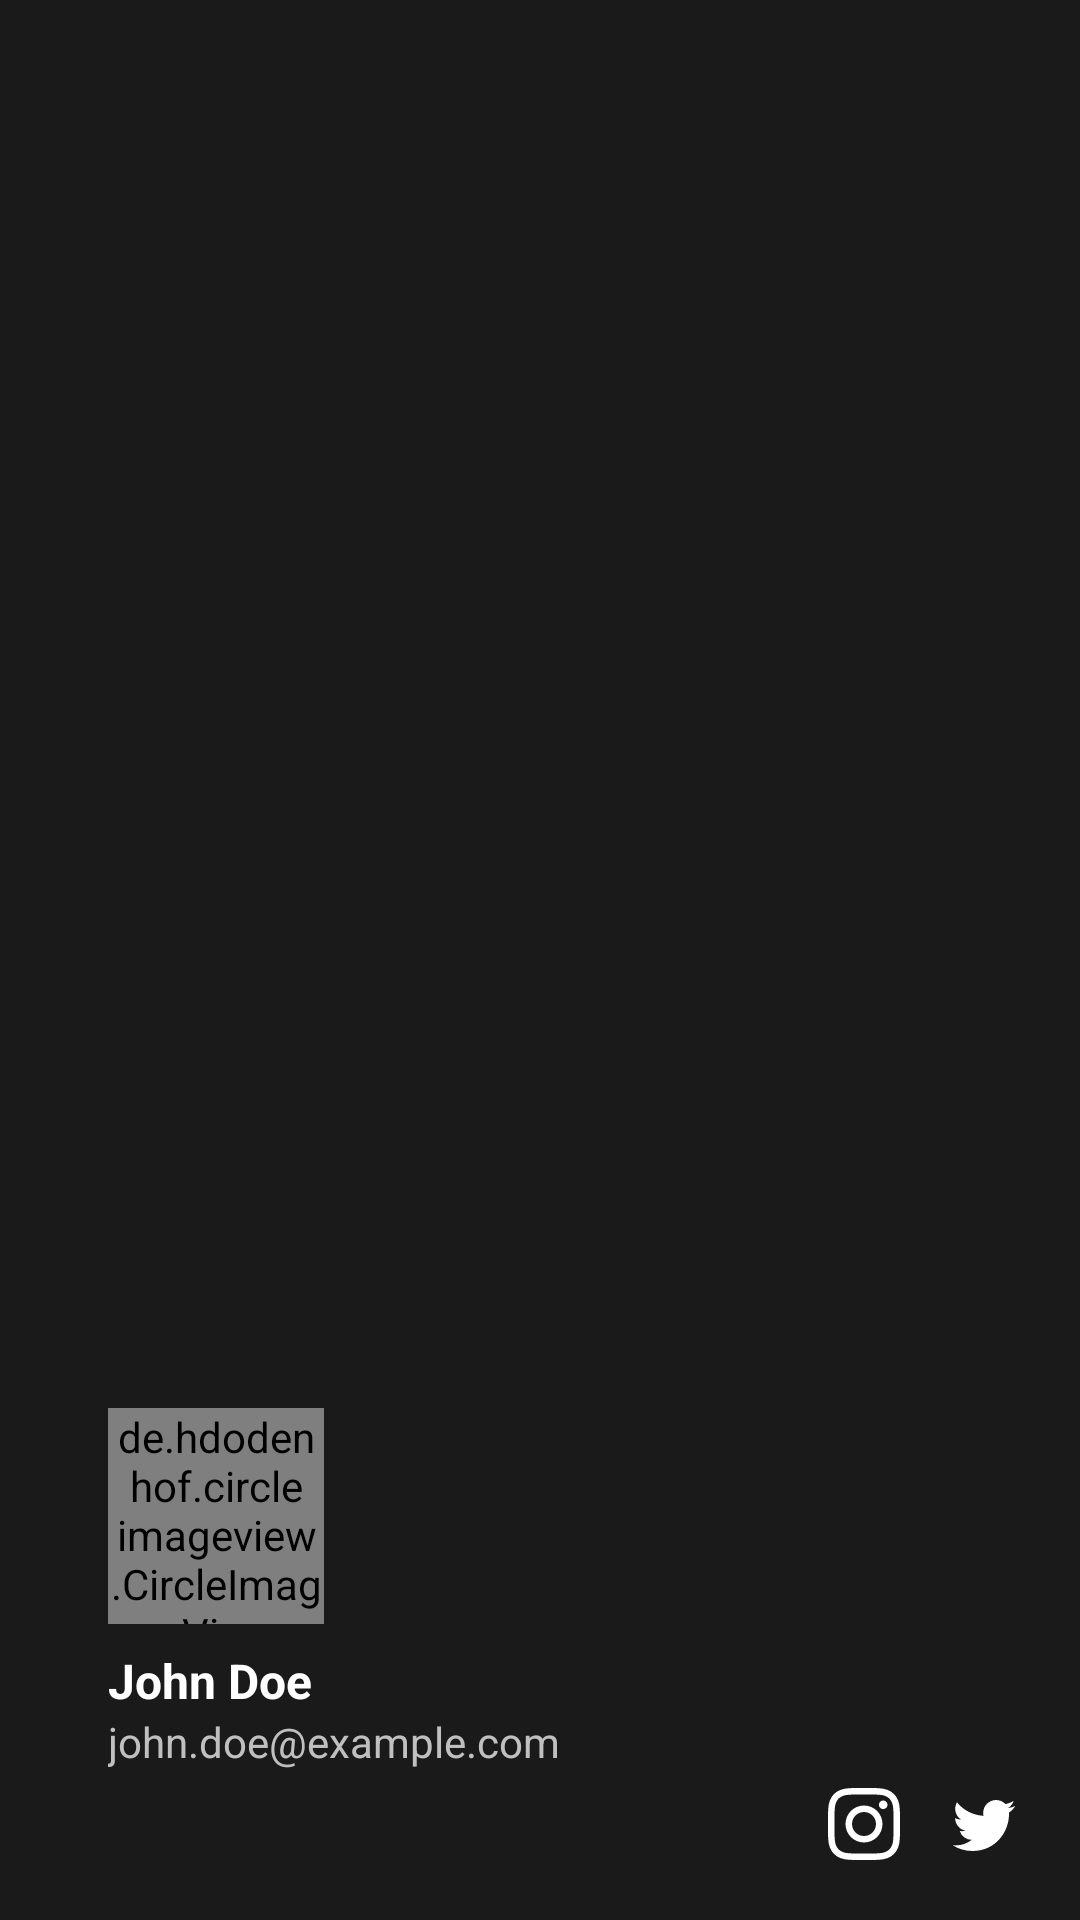

Here is an Android app screen rendered from its layout file. Give the layout XML and the strings, colors and styles it references.
<!-- AndroidManifest.xml: application theme AppTheme -->
<!-- res/layout/nav_header.xml -->
<?xml version="1.0" encoding="utf-8"?>
<LinearLayout xmlns:android="http://schemas.android.com/apk/res/android"
    xmlns:app="http://schemas.android.com/apk/res-auto"
    android:layout_width="match_parent"
    android:layout_height="210dp"
    android:background="@drawable/nav_header_background"
    android:gravity="bottom"
    android:orientation="vertical"
    android:padding="20dp"
    android:theme="@style/ThemeOverlay.AppCompat.Dark"
    android:fitsSystemWindows="true">

    <de.hdodenhof.circleimageview.CircleImageView
        android:id="@+id/profile_image"
        android:layout_width="72dp"
        android:layout_height="72dp"
        android:layout_marginTop="16dp"
        android:layout_marginStart="16dp"
        android:src="@drawable/default_profile"
        app:civ_border_color="@color/gold"
        app:civ_border_width="2dp" />

    <TextView
        android:id="@+id/user_name"
        android:layout_width="match_parent"
        android:layout_height="wrap_content"
        android:layout_marginTop="8dp"
        android:text="John Doe"
        android:layout_marginStart="16dp"

        android:textAppearance="@style/TextAppearance.AppCompat.Body1"
        android:textColor="@color/white"
        android:textSize="16sp"
        android:textStyle="bold" />

    <TextView
        android:id="@+id/user_email"
        android:layout_width="wrap_content"
        android:layout_height="wrap_content"
        android:layout_marginStart="16dp"
        android:text="john.doe@example.com"
        android:textColor="@color/silver"
        android:textSize="14sp" />

    <LinearLayout
        android:layout_width="match_parent"
        android:layout_height="wrap_content"
        android:layout_marginTop="6dp"
        android:gravity="end"
        android:orientation="horizontal">

        <ImageView
            android:id="@+id/instagram_icon"
            android:layout_width="24dp"
            android:layout_height="24dp"
            android:layout_marginEnd="16dp"
            android:src="@drawable/ic_instagram" />

        <ImageView
            android:id="@+id/twitter_icon"
            android:layout_width="24dp"
            android:layout_height="24dp"
            android:src="@drawable/ic_twitter" />
    </LinearLayout>
</LinearLayout>
<!-- resources referenced by this layout -->
<resources>
  <color name="gold">#FFD700</color>
  <color name="silver">#C0C0C0</color>
  <color name="white">#FFFFFF</color>
  <!-- drawable default_profile (drawable) -->
  <vector xmlns:android="http://schemas.android.com/apk/res/android"
      android:width="120dp"
      android:height="120dp"
      android:viewportWidth="120"
      android:viewportHeight="120">
      <path
          android:fillColor="#3A3A3A"
          android:pathData="M60,60m-60,0a60,60 0,1 1,120 0a60,60 0,1 1,-120 0"/>
      <path
          android:fillColor="#C0C0C0"
          android:pathData="M60,60m-25,0a25,25 0,1 1,50 0a25,25 0,1 1,-50 0"/>
      <path
          android:fillColor="#C0C0C0"
          android:pathData="M60,95c-16.5,0 -30,7.5 -30,16.5V120h60v-8.5C90,102.5 76.5,95 60,95z"/>
  </vector>
  <!-- drawable ic_twitter (drawable) -->
  <vector xmlns:android="http://schemas.android.com/apk/res/android"
      android:width="24dp"
      android:height="24dp"
      android:viewportWidth="24"
      android:viewportHeight="24">
      <path
          android:fillColor="#FFFFFF"
          android:pathData="M22.46,6c-0.77,0.35 -1.6,0.58 -2.46,0.69 0.88,-0.53 1.56,-1.37 1.88,-2.38 -0.83,0.5 -1.75,0.85 -2.72,1.05C18.37,4.5 17.26,4 16,4c-2.35,0 -4.27,1.92 -4.27,4.29 0,0.34 0.04,0.67 0.11,0.98C8.28,9.09 5.11,7.38 3,4.79c-0.37,0.63 -0.58,1.37 -0.58,2.15 0,1.49 0.75,2.81 1.91,3.56 -0.71,0 -1.37,-0.2 -1.95,-0.5v0.03c0,2.08 1.48,3.82 3.44,4.21a4.22,4.22 0,0 1,-1.93 0.07,4.28 4.28,0 0,0 4,2.98 8.521,8.521 0,0 1,-5.33 1.84c-0.34,0 -0.68,-0.02 -1.02,-0.06C3.44,20.29 5.7,21 8.12,21 16,21 20.33,14.46 20.33,8.79c0,-0.19 0,-0.37 -0.01,-0.56 0.84,-0.6 1.56,-1.36 2.14,-2.23z"/>
  </vector>
  <color name="colorPrimary">#1A1A1A</color>
  <color name="colorPrimaryDark">#000000</color>
  <color name="colorAccent">#D32F2F</color>
  <color name="charcoal">#1A1A1A</color>
  <color name="black">#000000</color>
  <color name="light_gray">#AAAAAA</color>
  <color name="crimson_red">#D32F2F</color>
  <!-- drawable cursor_red (drawable) -->
  <?xml version="1.0" encoding="utf-8"?>
  <shape xmlns:android="http://schemas.android.com/apk/res/android" android:shape="rectangle">
      <size android:width="2dp" />
      <solid android:color="@color/crimson_red" />
  </shape>
  <style name="Widget.App.CardView" parent="Widget.MaterialComponents.CardView">
          <item name="cardBackgroundColor">#FFFFFF</item>
          <item name="cardCornerRadius">16dp</item>
          <item name="cardElevation">4dp</item>
      </style>
  <style name="Widget.App.TextInputLayout" parent="Widget.MaterialComponents.TextInputLayout.OutlinedBox">
          <item name="boxBackgroundColor">#F5F5F5</item>
          <item name="boxStrokeColor">@color/crimson_red</item>
          <item name="hintTextColor">@color/dark_gray</item>
          <item name="android:textColorHint">@color/dark_gray</item>
      </style>
  <style name="Widget.App.Button" parent="Widget.MaterialComponents.Button">
          <item name="backgroundTint">@color/crimson_red</item>
          <item name="android:textColor">@color/white</item>
          <item name="cornerRadius">8dp</item>
      </style>
  <color name="dark_gray">#333333</color>
</resources>
